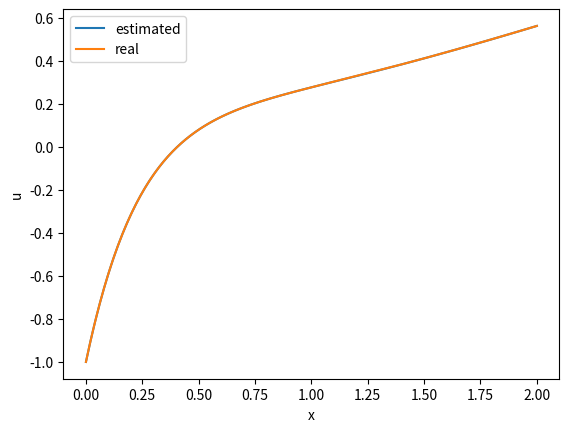
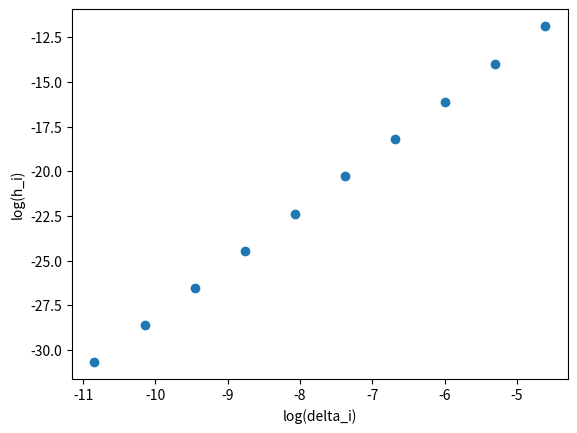

Write the Python code that produced these figures, in order.
#!/usr/bin/python

import matplotlib.pyplot as plot
import numpy

def f(x, u):
    return -3 * u + 2 * numpy.exp(-3 * x) + x

begin = 0
end = 2
u_0 = -1
N_0 = 100

s = 3 # Число стадий

b = [1/6, 2/3, 1/6]
c = [0, 1/2, 1]
a = [[0, 0, 0], [1/2, 0, 0], [-1, 2, 0]]

def get_real_u(x):
    return (18 * x + numpy.exp(3 * x) * (3 * x - 1) - 8) * numpy.exp(-3 * x) / 9

def get_u(N):
    h = (end - begin) / (N - 1)
    x = numpy.linspace(begin, end, N)

    u = [u_0]
    for n in range(1, N):
        k = []
        for i in range(s):
            k.append(f(x[n - 1] + c[i] * h, u[n - 1] + h * numpy.sum([a[i][j] * k[j] for j in range(i)])))
        u.append(u[n - 1] + h * numpy.sum([b[j] * k[j] for j in range(s)]))

    return numpy.array(u)

x = numpy.linspace(begin, end, N_0)
print("delta =", numpy.linalg.norm(get_real_u(x) - get_u(N_0), numpy.inf))

plot.plot(x, get_u(N_0), label="estimated")
plot.plot(numpy.linspace(begin, end, 1000), get_real_u(numpy.linspace(begin, end, 1000)), label="real")
axis = plot.gca()
axis.set_xlabel("x")
axis.set_ylabel("u")
axis.legend()

steps = 10
deltas = numpy.array([numpy.linalg.norm(get_u(2 ** i * N_0) - get_real_u(numpy.linspace(begin, end, 2 ** i * N_0)), numpy.inf) for i in range(steps)])

print(deltas)

plot.figure()
plot.scatter(numpy.log([1 / (2 ** i * N_0) for i in range(steps)]), numpy.log(numpy.array(deltas)))
axis = plot.gca()
axis.set_xlabel("log(delta_i)")
axis.set_ylabel("log(h_i)")

A = numpy.matrix([[numpy.log(1 / (2 ** i * N_0)), 1] for i in range(steps)])
b = numpy.matrix([[numpy.log(delta)] for delta in deltas])

p = ((A.T * A).I * A.T * b)[0]
print("p =", numpy.array(p)[0][0])

plot.show()
